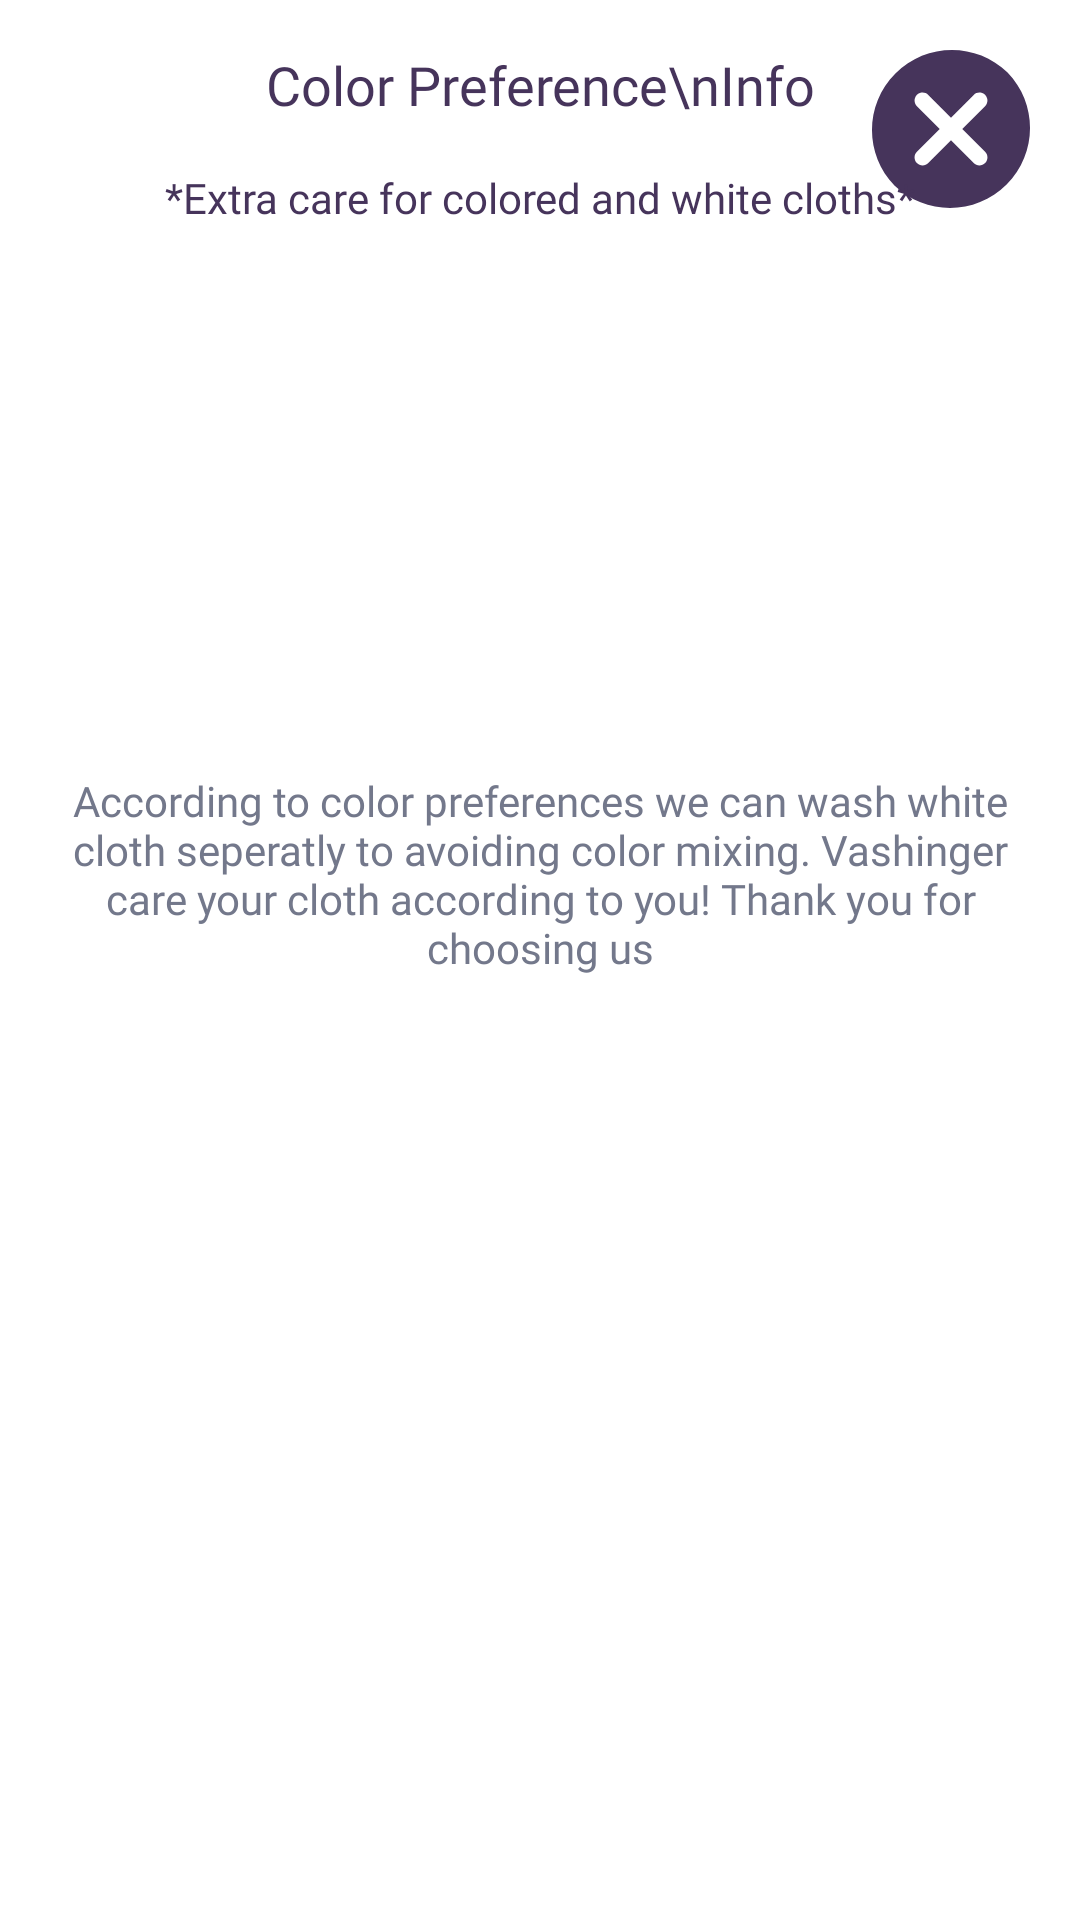

Android layout source for this screen:
<!-- AndroidManifest.xml: application theme Theme.Washer -->
<!-- res/layout/preference_info_layout.xml -->
<?xml version="1.0" encoding="utf-8"?>
<androidx.constraintlayout.widget.ConstraintLayout xmlns:android="http://schemas.android.com/apk/res/android"
    xmlns:app="http://schemas.android.com/apk/res-auto"
    xmlns:tools="http://schemas.android.com/tools"
    android:layout_width="match_parent"
    android:layout_height="match_parent"
    android:padding="16dp">

    <TextView
        android:id="@+id/textView12"
        android:layout_width="wrap_content"
        android:layout_height="wrap_content"
        android:fontFamily="@font/rubik_black"
        android:gravity="center"
        android:text="Color Preference\nInfo"
        android:textColor="@color/purple"
        android:textSize="18sp"
        app:layout_constraintEnd_toEndOf="parent"
        app:layout_constraintStart_toStartOf="parent"
        app:layout_constraintTop_toTopOf="parent" />

    <ImageView
        android:id="@+id/close"
        android:layout_width="wrap_content"
        android:layout_height="wrap_content"
        android:src="@drawable/ic_close"
        app:layout_constraintEnd_toEndOf="parent"
        app:layout_constraintTop_toTopOf="parent"
        app:tint="@color/purple" />


    <TextView
        android:id="@+id/textView13"
        android:layout_width="wrap_content"
        android:layout_height="wrap_content"
        android:layout_marginTop="16dp"
        android:fontFamily="@font/rubik_medium"
        android:text="*Extra care for colored and white cloths*"
        android:textColor="@color/purple"
        app:layout_constraintEnd_toEndOf="parent"
        app:layout_constraintStart_toStartOf="parent"
        app:layout_constraintTop_toBottomOf="@+id/textView12" />

    <ImageView
        android:id="@+id/imageView6"
        android:layout_width="match_parent"
        android:layout_height="150dp"
        android:layout_marginStart="24dp"
        android:layout_marginTop="16dp"
        android:layout_marginEnd="24dp"
        app:layout_constraintEnd_toEndOf="parent"
        app:layout_constraintStart_toStartOf="parent"
        app:layout_constraintTop_toBottomOf="@+id/textView13" />

    <TextView
        android:layout_width="wrap_content"
        android:layout_height="wrap_content"
        android:layout_marginStart="32dp"
        android:layout_marginTop="16dp"
        android:layout_marginEnd="32dp"
        android:gravity="center"
        android:fontFamily="@font/rubik_medium"
        android:textColor="@color/purple_light"
        android:text="According to color preferences we can wash white cloth seperatly to avoiding color mixing. Vashinger care your cloth according to you! Thank you for choosing us"
        app:layout_constraintEnd_toEndOf="parent"
        app:layout_constraintStart_toStartOf="parent"
        app:layout_constraintTop_toBottomOf="@+id/imageView6" />
</androidx.constraintlayout.widget.ConstraintLayout>
<!-- resources referenced by this layout -->
<resources>
  <color name="purple"> #46345B</color>
  <color name="purple_light">#73788B</color>
  <!-- drawable ic_close (drawable) -->
  <vector xmlns:android="http://schemas.android.com/apk/res/android"
      android:width="54dp"
      android:height="54dp"
      android:viewportWidth="54"
      android:viewportHeight="54">
    <path
        android:pathData="M8.4715,8.4715C18.7577,-1.8147 35.3899,-1.9593 45.8533,8.1467C55.9593,18.6101 55.8147,35.2423 45.5285,45.5285C35.2423,55.8147 18.6101,55.9593 8.1467,45.8533C-1.9593,35.3899 -1.8147,18.7577 8.4715,8.4715ZM39.1488,36.4667C39.1488,35.7556 38.8648,35.074 38.36,34.5733L30.76,27L38.36,19.4267C39.0364,18.7502 39.3006,17.7643 39.053,16.8403C38.8054,15.9163 38.0837,15.1946 37.1597,14.947C36.2357,14.6994 35.2498,14.9636 34.5733,15.64L27,23.24L19.4267,15.64C18.7502,14.9636 17.7643,14.6994 16.8403,14.947C15.9163,15.1946 15.1946,15.9163 14.947,16.8403C14.6994,17.7643 14.9636,18.7502 15.64,19.4267L23.24,27L15.64,34.5733C15.1352,35.074 14.8512,35.7556 14.8512,36.4667C14.8512,37.1777 15.1352,37.8593 15.64,38.36C16.1432,38.8592 16.8245,39.1374 17.5333,39.1333C18.2421,39.1374 18.9234,38.8592 19.4267,38.36L27,30.76L34.5733,38.36C35.0766,38.8592 35.7579,39.1374 36.4667,39.1333C37.1755,39.1374 37.8567,38.8592 38.36,38.36C38.8648,37.8593 39.1488,37.1777 39.1488,36.4667Z"
        android:fillColor="#000000"
        android:fillType="evenOdd"/>
  </vector>
  <style name="Theme.Washer" parent="Theme.MaterialComponents.Light.NoActionBar">
          
          <item name="colorPrimary">@color/green</item>
          <item name="colorPrimaryVariant">@color/green</item>
          <item name="colorOnPrimary">@color/white</item>
          
          
          <item name="android:statusBarColor" tools:targetApi="l">?attr/colorPrimaryVariant</item>
          
      </style>
  <color name="green"> #38b6FF</color>
  <color name="white">#FFFFFFFF</color>
</resources>
